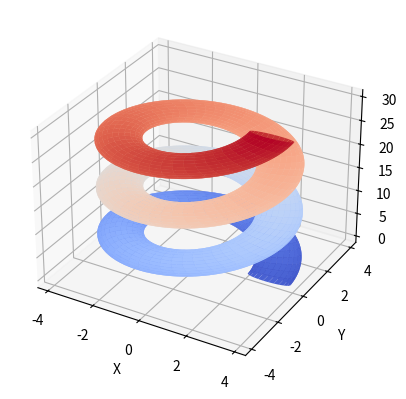

Python code for this plot:
from mpl_toolkits.mplot3d import Axes3D
import matplotlib.pyplot as plt
import numpy as np
from matplotlib import cm

fig = plt.figure()

rciclo = 3.0
rcirc  = 1.0
passo  = 10.0/(2.0*np.pi)

u = np.linspace(0, 6 * np.pi, 600)
v = np.linspace(0, 2 * np.pi, 100)

nor = 1.0 / np.sqrt(rciclo**2 + passo**2)

Nsx = -rciclo*nor*np.cos(u)
Nsy = -rciclo*nor*np.sin(u)
Nsz = np.zeros(np.size(u))

Bsx = rciclo*passo*nor**2*np.sin(u)
Bsy = -rciclo*passo*nor**2*np.cos(u)
Bsz = rciclo**2*nor**2*np.ones(np.size(u))

xts = rciclo*np.cos(u)
yts = rciclo*np.sin(u)
zts = passo* u

#CIRCUNFERENCIA AO LONGO DA TRAJETORIA
xc = np.outer(Nsx,np.cos(v)) + np.outer(Bsx,np.sin(v))
yc = np.outer(Nsy,np.cos(v)) + np.outer(Bsy,np.sin(v))
zc = np.outer(Nsz,np.cos(v)) + np.outer(Bsz,np.sin(v))

#TRAJETORIA
x = np.outer(xts, np.ones(np.size(v))) + xc
y = np.outer(yts, np.ones(np.size(v))) + yc
z = np.outer(zts, np.ones(np.size(v))) + zc

ax = fig.add_subplot(111, projection='3d')
ax.plot_surface(x, y, z,  rstride=4, cstride=4, cmap=cm.coolwarm, antialiased=True)
ax.set_xlabel('X')
ax.set_ylabel('Y')
ax.set_zlabel('Z')
#plt.savefig("lissa01.png")

plt.show()